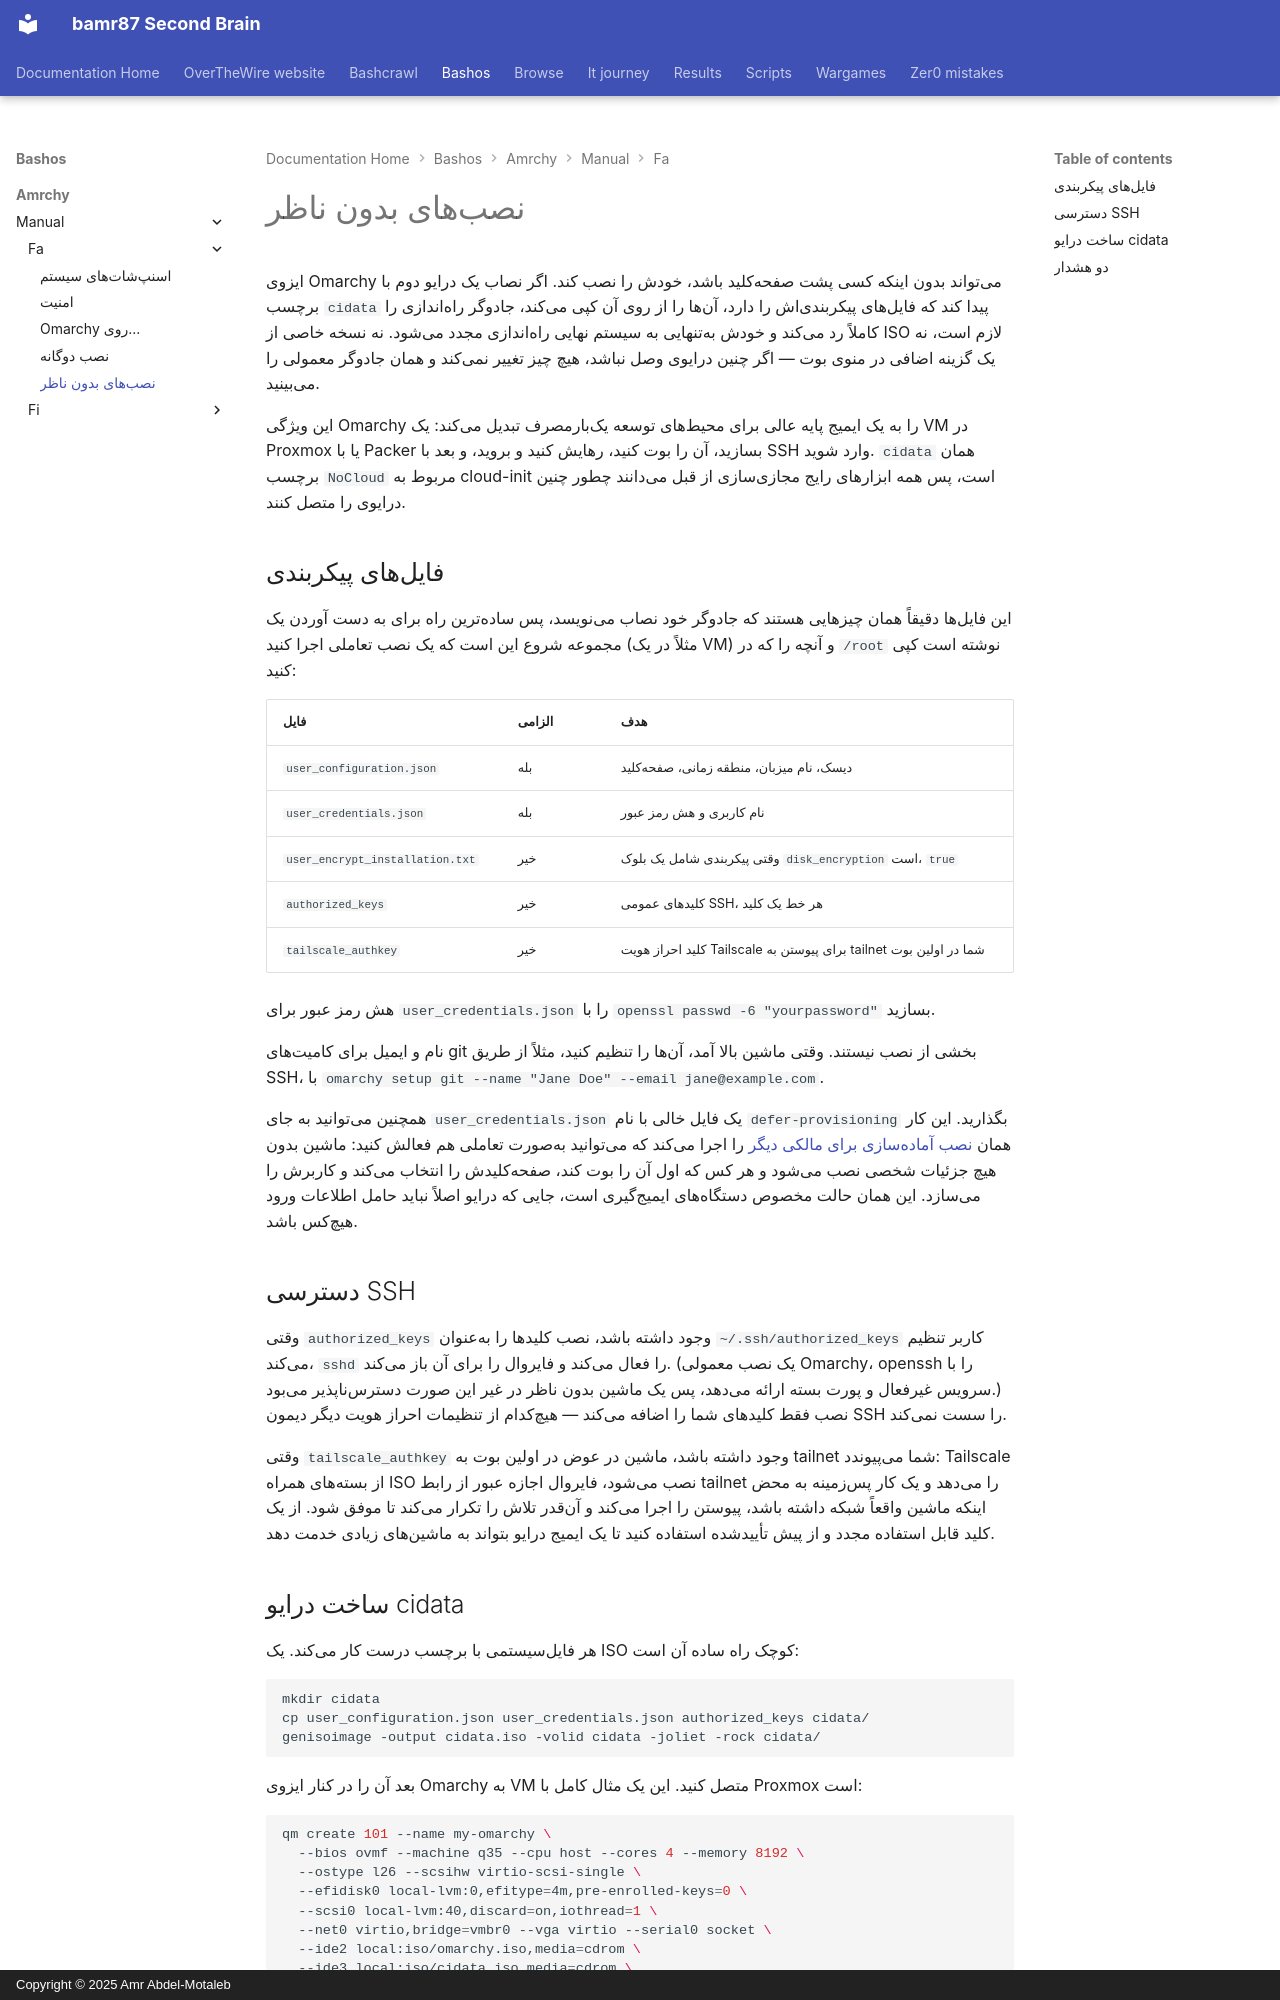

repository: bamr87/README · page: bashos/amrchy/manual/fa/51-unattended-installs/index.html · generator: mkdocs · copyright: Copyright © 2025 Amr Abdel-Motaleb

---
source_file: amrchy/manual/fa/51-unattended-installs.md
source_repo: bamr87/bashos
source_url: https://github.com/bamr87/bashos/blob/main/amrchy/manual/fa/51-unattended-installs.md
title: نصبهای بدون ناظر
---
# نصبهای بدون ناظر

ایزوی Omarchy میتواند بدون اینکه کسی پشت صفحهکلید باشد، خودش را نصب کند. اگر نصاب یک درایو دوم با برچسب `cidata` پیدا کند که فایلهای پیکربندیاش را دارد، آنها را از روی آن کپی میکند، جادوگر راهاندازی را کاملاً رد میکند و خودش بهتنهایی به سیستم نهایی راهاندازی مجدد میشود. نه نسخه خاصی از ISO لازم است، نه یک گزینه اضافی در منوی بوت — اگر چنین درایوی وصل نباشد، هیچ چیز تغییر نمیکند و همان جادوگر معمولی را میبینید.

این ویژگی Omarchy را به یک ایمیج پایه عالی برای محیطهای توسعه یکبارمصرف تبدیل میکند: یک VM در Proxmox یا با Packer بسازید، آن را بوت کنید، رهایش کنید و بروید، و بعد با SSH وارد شوید. `cidata` همان برچسب `NoCloud` مربوط به cloud-init است، پس همه ابزارهای رایج مجازیسازی از قبل میدانند چطور چنین درایوی را متصل کنند.

## فایلهای پیکربندی

این فایلها دقیقاً همان چیزهایی هستند که جادوگر خود نصاب مینویسد، پس سادهترین راه برای به دست آوردن یک مجموعه شروع این است که یک نصب تعاملی اجرا کنید (مثلاً در یک VM) و آنچه را که در `/root` نوشته است کپی کنید:

| فایل | الزامی | هدف |
|------|----------|---------|
| `user_configuration.json` | بله | دیسک، نام میزبان، منطقه زمانی، صفحهکلید |
| `user_credentials.json` | بله | نام کاربری و هش رمز عبور |
| `user_encrypt_installation.txt` | خیر | وقتی پیکربندی شامل یک بلوک `disk_encryption` است، `true` |
| `authorized_keys` | خیر | کلیدهای عمومی SSH، هر خط یک کلید |
| `tailscale_authkey` | خیر | کلید احراز هویت Tailscale برای پیوستن به tailnet شما در اولین بوت |

هش رمز عبور برای `user_credentials.json` را با `openssl passwd -6 "yourpassword"` بسازید.

نام و ایمیل برای کامیتهای git بخشی از نصب نیستند. وقتی ماشین بالا آمد، آنها را تنظیم کنید، مثلاً از طریق SSH، با `omarchy setup git --name "Jane Doe" --email jane@example.com`.

همچنین میتوانید به جای `user_credentials.json` یک فایل خالی با نام `defer-provisioning` بگذارید. این کار همان [نصب آمادهسازی برای مالکی دیگر](02-getting-started.md) را اجرا میکند که میتوانید بهصورت تعاملی هم فعالش کنید: ماشین بدون هیچ جزئیات شخصی نصب میشود و هر کس که اول آن را بوت کند، صفحهکلیدش را انتخاب میکند و کاربرش را میسازد. این همان حالت مخصوص دستگاههای ایمیجگیری است، جایی که درایو اصلاً نباید حامل اطلاعات ورود هیچکس باشد.

## دسترسی SSH

وقتی `authorized_keys` وجود داشته باشد، نصب کلیدها را بهعنوان `~/.ssh/authorized_keys` کاربر تنظیم میکند، `sshd` را فعال میکند و فایروال را برای آن باز میکند. (یک نصب معمولی Omarchy، openssh را با سرویس غیرفعال و پورت بسته ارائه میدهد، پس یک ماشین بدون ناظر در غیر این صورت دسترسناپذیر میبود.) نصب فقط کلیدهای شما را اضافه میکند — هیچکدام از تنظیمات احراز هویت دیگر دیمون SSH را سست نمیکند.

وقتی `tailscale_authkey` وجود داشته باشد، ماشین در عوض در اولین بوت به tailnet شما میپیوندد: Tailscale از بستههای همراه ISO نصب میشود، فایروال اجازه عبور از رابط tailnet را میدهد و یک کار پسزمینه به محض اینکه ماشین واقعاً شبکه داشته باشد، پیوستن را اجرا میکند و آنقدر تلاش را تکرار میکند تا موفق شود. از یک کلید قابل استفاده مجدد و از پیش تأییدشده استفاده کنید تا یک ایمیج درایو بتواند به ماشینهای زیادی خدمت دهد.
